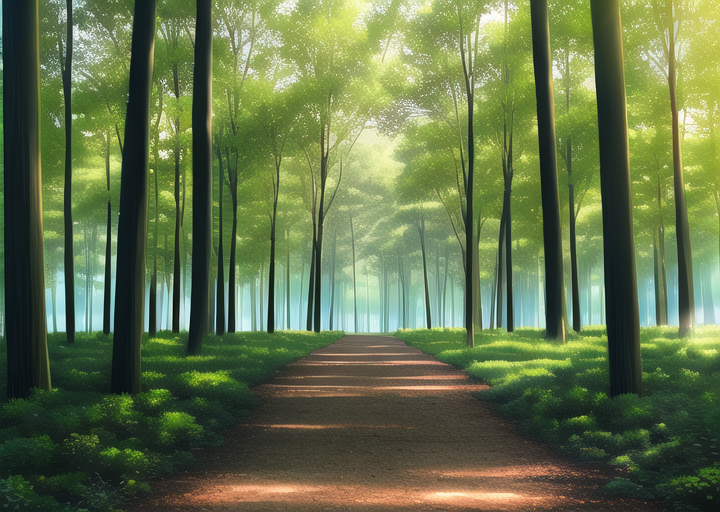
Generation parameters embedded in this image by AUTOMATIC1111 Stable Diffusion web UI or a fork of it (Forge, ...) (PNG 'parameters' text chunk):
masterpiece, best quality, ((forest)), daytime
Negative prompt: lowres, bad anatomy, bad hands, text, error, missing fingers, extra digit, fewer digits, cropped, worst quality, low quality, normal quality, jpeg artifacts, signature, watermark, username, blurry, artist name
Steps: 30, Sampler: Euler a, CFG scale: 12, Seed: 588785717, Size: 720x512, Model hash: 89d59c3dde, Model: nai, Clip skip: 2, Version: v1.3.1